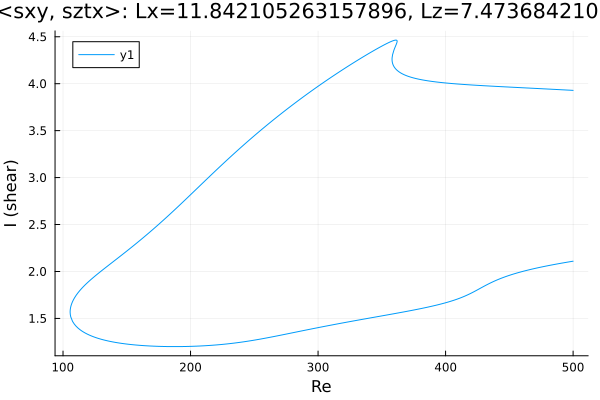

The table this chart was drawn from, first rows:
Re, shear
500.0, 3.929
499, 3.93
497.6, 3.931
496.2, 3.932
494.8, 3.933
493.3, 3.934
491.9, 3.935
490.5, 3.936
489.1, 3.937
487.7, 3.938
486.3, 3.939
484.9, 3.94
483.4, 3.941
482, 3.942
480.6, 3.943
479.2, 3.944
477.8, 3.945
476.4, 3.946
475, 3.947
473.6, 3.948
472.1, 3.949
470.7, 3.95
469.3, 3.951
467.9, 3.952
466.5, 3.953
465.1, 3.954
463.7, 3.955
462.2, 3.956
460.8, 3.956
459.4, 3.957
458, 3.958
456.6, 3.959
455.2, 3.96
453.8, 3.961
452.3, 3.962
450.9, 3.963
449.5, 3.964
448.1, 3.965
446.7, 3.966
445.3, 3.967
443.9, 3.968
442.4, 3.969
441, 3.97
439.6, 3.971
438.2, 3.972
436.8, 3.973
435.4, 3.974
434, 3.976
432.5, 3.977
431.1, 3.978
429.7, 3.979
428.3, 3.98
426.9, 3.981
425.5, 3.982
424.1, 3.983
422.6, 3.984
421.2, 3.986
419.8, 3.987
418.4, 3.988
417, 3.989
... 660 more rows
